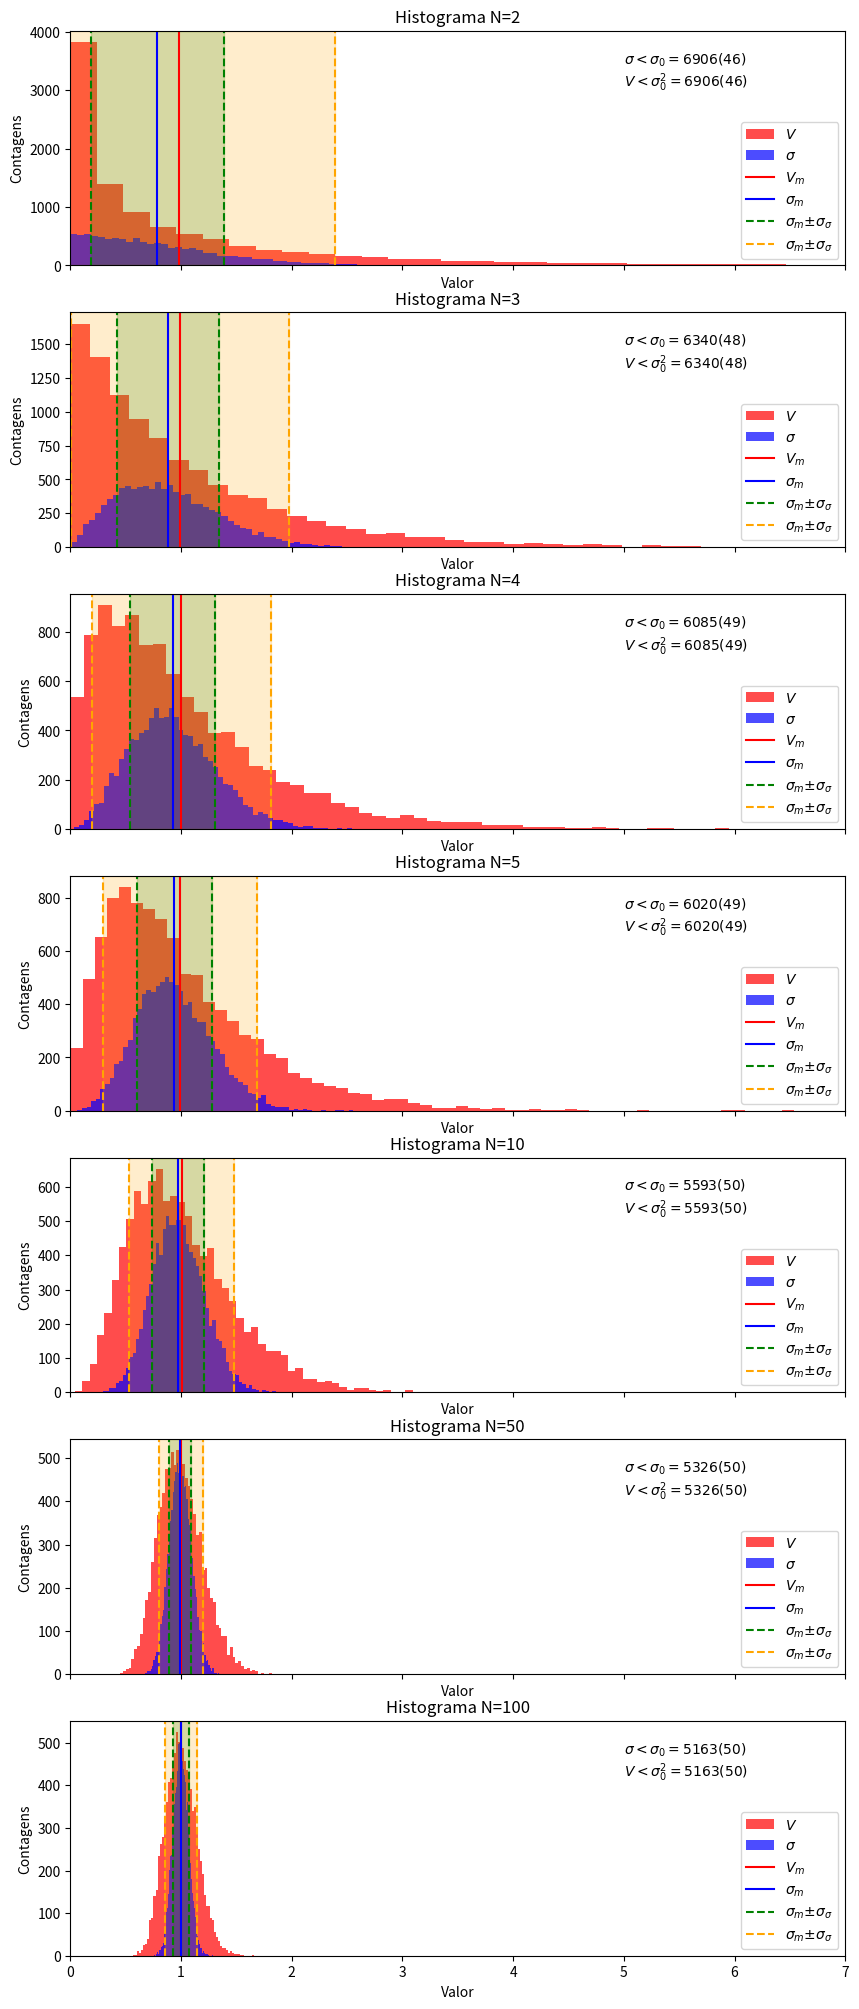

Source code (Python): (Note: this script raises an exception after producing the figure.)
import numpy as np
import matplotlib.pyplot as plt

import pandas as pd


x_zero = 0
sigma_zero = 1

M = 10000
Ns = [2, 3, 4, 5, 10, 50, 100]

N_data = {}
for N in Ns:

    xs = (x_zero + sigma_zero*np.random.randn(M*N)).reshape((N, M))

    sigma_xs = np.std(xs, axis=0, ddof=1)
    var_xs = sigma_xs**2

    s_m = np.mean(sigma_xs)
    s_s = np.std(sigma_xs, ddof=1)

    s_sm = s_s/ np.sqrt(len(sigma_xs))

    v_m = np.mean(var_xs)
    s_v = np.std(var_xs, ddof=1)

    s_vm = s_v / np.sqrt(len(var_xs))

    n_s = np.sum(sigma_xs < sigma_zero)
    n_v = np.sum(var_xs < sigma_zero**2)

    s_ns = np.sqrt((n_s/M)*(M - n_s))
    s_nv = np.sqrt((n_v/M)*(M - n_v))


    N_data[N] = {'s_xs': sigma_xs, 's_s': s_s,
                 'v_xs': var_xs, 's_v': s_v,
                 's_m': s_m, 's_sm': s_sm,
                 'v_m': v_m, 's_vm': s_vm,
                 'n_s': n_s, 's_ns': s_ns,
                 'n_v': n_v, 's_nv': s_nv}


plot_Ns = Ns
fig, ax = plt.subplots(len(plot_Ns), 1, figsize = (10,(25/7)*len(plot_Ns)), sharex=True)
plot_kwargs = {'bins': 60, 'alpha': 0.7}

for i, N in enumerate(plot_Ns):

    label_s = '$\sigma$'
    label_v = '$V$'

    label_sm = '$\sigma_m$'
    label_vm = '$V_m$'

    label_ss = '$\sigma_m ± \sigma_{\sigma}$'
    label_sv = '$\sigma_v ± \sigma_{V}$'

    s = N_data[N]['s_xs']
    v = N_data[N]['v_xs']

    s_m = N_data[N]['s_m']
    v_m = N_data[N]['v_m']

    s_s = N_data[N]['s_s']
    s_v = N_data[N]['s_v']

    n_s = N_data[N]['n_s']
    n_v = N_data[N]['n_v']

    s_ns = N_data[N]['s_ns']
    s_nv = N_data[N]['s_nv']


    vhist, _, _ = ax[i].hist(v, color='red', label=label_v, **plot_kwargs)
    shist, _, _ = ax[i].hist(s, color='blue', label=label_s, **plot_kwargs)

    ax[i].axvline(v_m, color='red', label=label_vm)
    ax[i].axvline(s_m, color='blue', label=label_sm)

    ax[i].axvline(s_m + s_s, color='green',  label=label_ss, linestyle='--')
    ax[i].axvline(s_m - s_s, color='green', linestyle='--')
    ax[i].axvspan(s_m - s_s, s_m + s_s, alpha=0.2, color='green')

    ax[i].axvline(v_m + s_v, color='orange',  label=label_ss, linestyle='--')
    ax[i].axvline(v_m - s_v, color='orange', linestyle='--')
    ax[i].axvspan(v_m - s_v, v_m + s_v, alpha=0.2, color='orange')

    s = f'$\sigma < \sigma_0 = {n_s}({round(s_ns)})$\n'\
        f'$V < \sigma_0^{{2}} = {n_v}({round(s_nv)})$'

    ax[i].text(5, 0.8*max(max(vhist), max(shist)), s=s)

    ax[i].legend()
    ax[i].set_title(f'Histograma N={N}')
    ax[i].set_xlabel('Valor')
    ax[i].set_ylabel('Contagens')



ax[i].set_xlim([0,7])

plt.show()

table = pd.DataFrame(N_data)
table = table.drop(['s_xs', 'v_xs'])
table.to_excel('atividade21_tabela.xlsx')